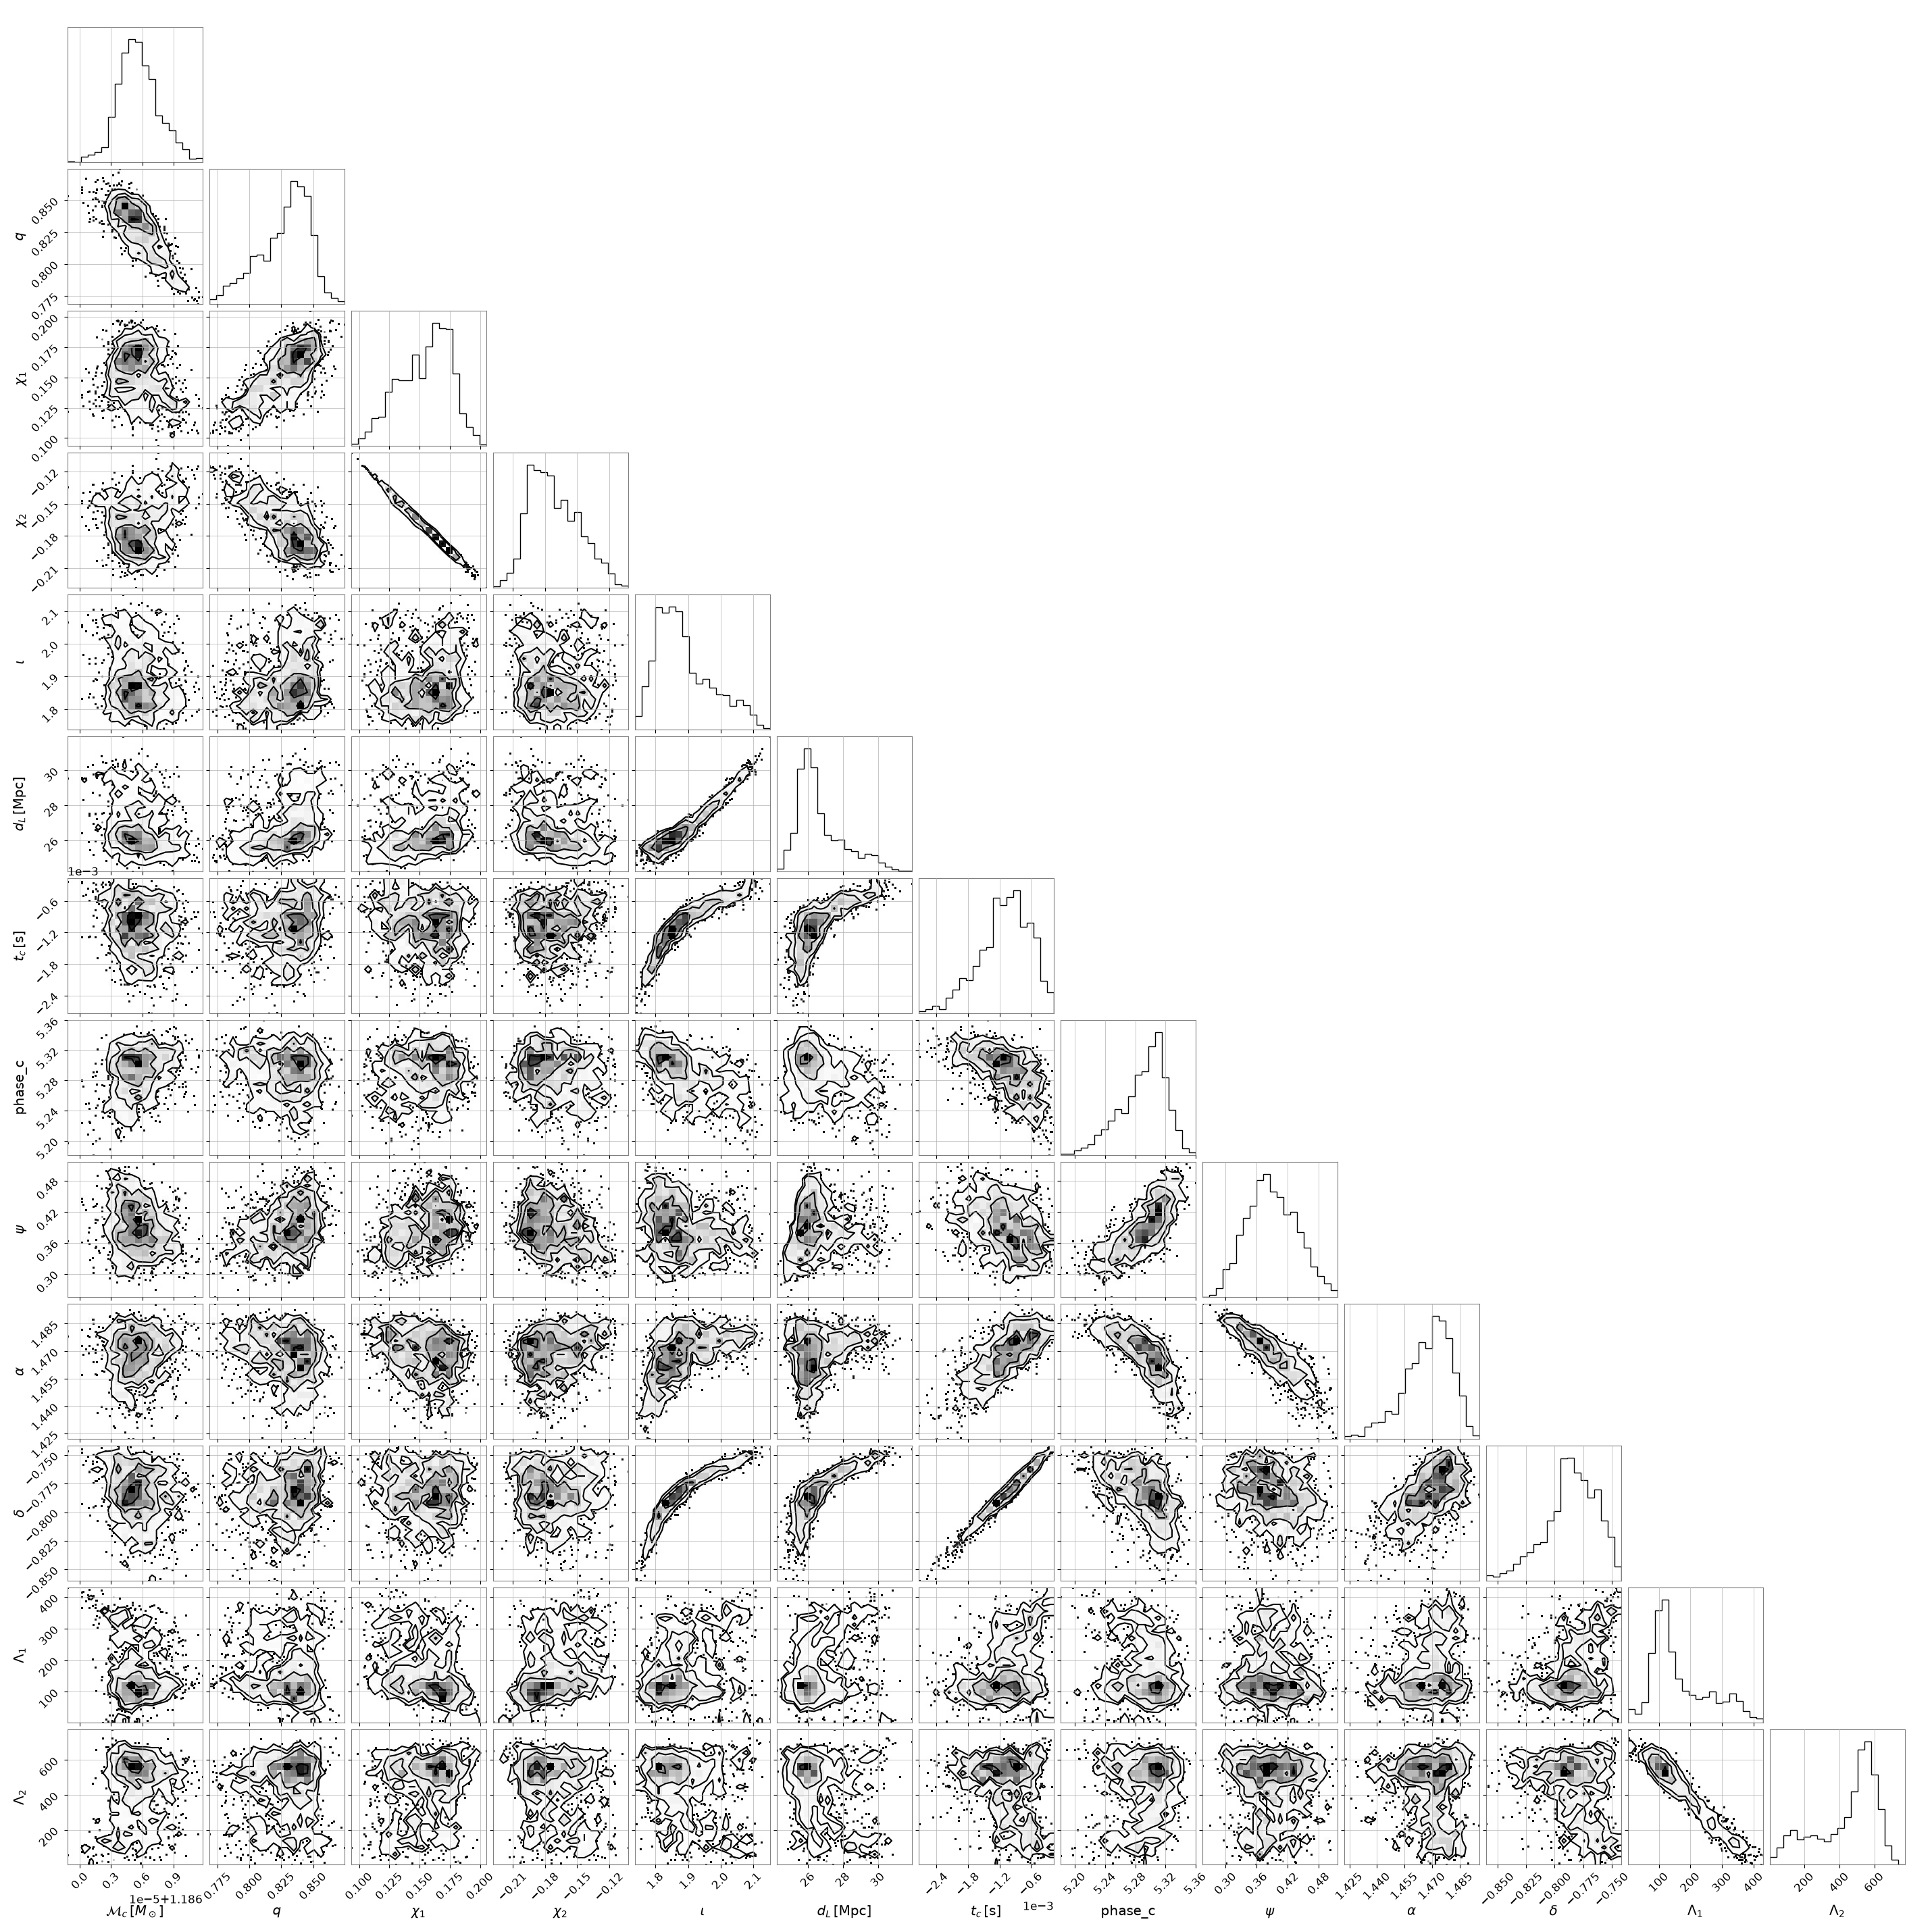

Generate this figure with Python:
#To determine correct use of GPU, since I will be working on my home pc and Snellius
import os
import shutil
import sys
# 1. Detect if running on local AMD/ROCm machine
has_rocm = shutil.which("rocminfo") is not None or os.path.exists("/opt/rocm")

# If on local ROCm machine and SDMA isn't disabled yet, set vars and relaunch
if has_rocm:
  # os.environ["XLA_FLAGS"] = "--xla_gpu_enable_command_buffer= --xla_gpu_enable_triton_gemm=false" 
  # os.environ["HSA_ENABLE_SDMA"] = "0"
  #os.environ["HIP_VISIBLE_DEVICES"] = "0"
 #  os.environ["XLA_PYTHON_CLIENT_ALLOCATOR"] = "platform" #not sure what this does but helped
   print('Using AMD GPU')


#If on Snellius
else:
    print('Using Nvidia GPU')

#Rest of code
#To start the project, we will use NS AW as our sampler. Most if not all, will be copied from GW150914_NS_AW.py
#Also using the guides

import time
from pathlib import Path

import corner
import numpy as np
import jax
import jax.numpy as jnp

jax.config.update("jax_enable_x64", True)

from jimgw.core.jim import Jim
from jimgw.core.prior import (
    CombinePrior,
    UniformPrior,
    CosinePrior,
    SinePrior,
    PowerLawPrior,
    SinePrior,
)
from jimgw.core.single_event.detector import get_ET
from jimgw.core.single_event.likelihood import MultibandedTransientLikelihoodFD
from jimgw.core.single_event.data import Data
from jimgw.core.single_event.waveform import RippleIMRPhenomD_NRTidalv2
from jimgw.core.single_event.transforms import (
    SkyFrameToDetectorFrameSkyPositionTransform,
    MassRatioToSymmetricMassRatioTransform,
    GeocentricArrivalTimeToDetectorArrivalTimeTransform,
)
from jimgw.core.transforms import (
    BoundToBound,
    CosineTransform,
    PowerLawTransform,
    SineTransform,
    reverse_bijective_transform,
)
from jimgw.core.single_event.data import PowerSpectrum

from jimgw.samplers.config import FlowMCConfig


# --- Fetch data ---

# --- Waveform model ---
waveform = RippleIMRPhenomD_NRTidalv2(f_ref=5.0)

# --- Injection simulated signal ---

gps =  1766797218
t_det_min, t_det_max = -0.1, 0.1
injection_parameters = {
    # Mass & Spin parameters
    "M_c": 1.186,          # Chirp mass (solar masses)
    "eta": 0.248,          # Symmetric mass ratio
    "s1_z": 0.005,         # Primary dimensionless spin
    "s2_z": 0.005,         # Secondary dimensionless spin

    # Extrinsic parameters
    "ra": 3.446,           # Right ascension (rad)
    "dec": -0.408,         # Declination (rad)
    "psi": 1.75,           # Polarization angle (rad)
    "d_L": 40.0,           # Luminosity distance (Mpc)
    "iota": 2.53,          # Inclination angle (rad)
    "phase_c": 0.0,        # Coalescence phase (rad)
    "t_c": 0.0,            # Geocentric trigger time shift (s)

    # Tidal deformation parameters (Option A: Component-wise)
    "lambda_1": 300.0,     # Primary dimensionless tidal deformability (m1 ~ 1.46 M_sun)
    "lambda_2": 450.0,     # Secondary dimensionless tidal deformability (m2 ~ 1.27 M_sun)

}


fmin = 5.0
fmax = 2048
duration = 64
sampling_frequency = 2 * fmax

ifos = get_ET()
for ifo in ifos:
    ifo.set_psd(PowerSpectrum.from_file("curves_Jan_2020/et_d.txt", is_asd=True)) #load psd from asd txt file
    ifo.inject_signal(
        duration,
        sampling_frequency,
        trigger_time=gps,
        waveform_model=waveform,
        parameters=injection_parameters,
        f_min=fmin,
        f_max=fmax,
        zero_noise=False,
    )
print("injection done")
# --- Prior ---



prior = CombinePrior(
    [
        UniformPrior(1.170, 1.200, parameter_names=["M_c"]),
        UniformPrior(0.125, 1.0, parameter_names=["q"]),
        UniformPrior(-0.99, 0.99, parameter_names=["s1_z"]),
        UniformPrior(-0.99, 0.99
                     , parameter_names=["s2_z"]),
        SinePrior(parameter_names=["iota"]),
        PowerLawPrior(1.0, 100.0, 2.0, parameter_names=["d_L"]),
        UniformPrior(-0.1, 0.1, parameter_names=["t_c"]), #was t_c
        UniformPrior(0.0, 2 * jnp.pi, parameter_names=["phase_c"]),
        UniformPrior(0.0, jnp.pi, parameter_names=["psi"]),
        UniformPrior(0.0, 2 * jnp.pi, parameter_names=["ra"]),
        CosinePrior(parameter_names=["dec"]),
        UniformPrior(0.0, 5000.0, parameter_names=["lambda_1"]),
        UniformPrior(0.0, 5000.0, parameter_names=["lambda_2"]),
    ]
)
print("prior done")
# --- Transforms ---

sample_transforms = [
    GeocentricArrivalTimeToDetectorArrivalTimeTransform(trigger_time=gps, ifo=ifos[0]),
 
]

likelihood_transforms = [
    MassRatioToSymmetricMassRatioTransform,

]


# --- Likelihood ---

likelihood = MultibandedTransientLikelihoodFD(
    ifos,
    waveform=waveform,
    f_min=fmin,
    f_max=fmax,
    trigger_time=gps,
    prior=prior,
)

print("multiband done")
# --- Sample ---

jim = Jim(
    likelihood,
    prior,
    sample_transforms=sample_transforms,
    likelihood_transforms=likelihood_transforms,
    periodic={
        "psi": (0.0, float(jnp.pi)),
        "phase_c": (0.0, 2 * float(jnp.pi)),
        "ra": (0.0, 2 * float(jnp.pi)),
    },
    sampler_config=FlowMCConfig(
        n_chains=1000,
        n_local_steps=100,
        n_global_steps=1000,
        n_training_loops=50,
        n_production_loops=10,
        n_NFproposal_batch_size=64,
        global_thinning=100,
    ),
    verbose=True,
)

start_time = time.time()
jim.sample()
end_time = time.time()
print(f"Sampling took {(end_time - start_time) / 60:.2f} mins")

# --- Results ---

diagnostics = jim.get_diagnostics()
print(f"Likelihood evaluations: {diagnostics['n_likelihood_evaluations']:,}")

chains = jim.get_samples()

parameter_labels = {
    "M_c": r"$\mathcal{M}_c\,[M_\odot]$",
    "q": r"$q$",
    "s1_z": r"$\chi_1$",
    "s2_z": r"$\chi_2$",
    "iota": r"$\iota$",
    "d_L": r"$d_L\,[\mathrm{Mpc}]$",
    "t_c": r"$t_c\,[\mathrm{s}]$",
    "psi": r"$\psi$",
    "ra": r"$\alpha$",
    "dec": r"$\delta$",
    "lambda_1": r"$\Lambda_1$",
    "lambda_2": r"$\Lambda_2$",
}
#%%
print("plotting")
fig = corner.corner(
    np.stack([chains[key] for key in jim.prior.parameter_names]).T,
    labels=[parameter_labels.get(k, k) for k in jim.prior.parameter_names],
)
fig.savefig(Path(__file__).parent / "GW170817_FlowMC_Multiband_ET_OTMAR.png")

# %%
